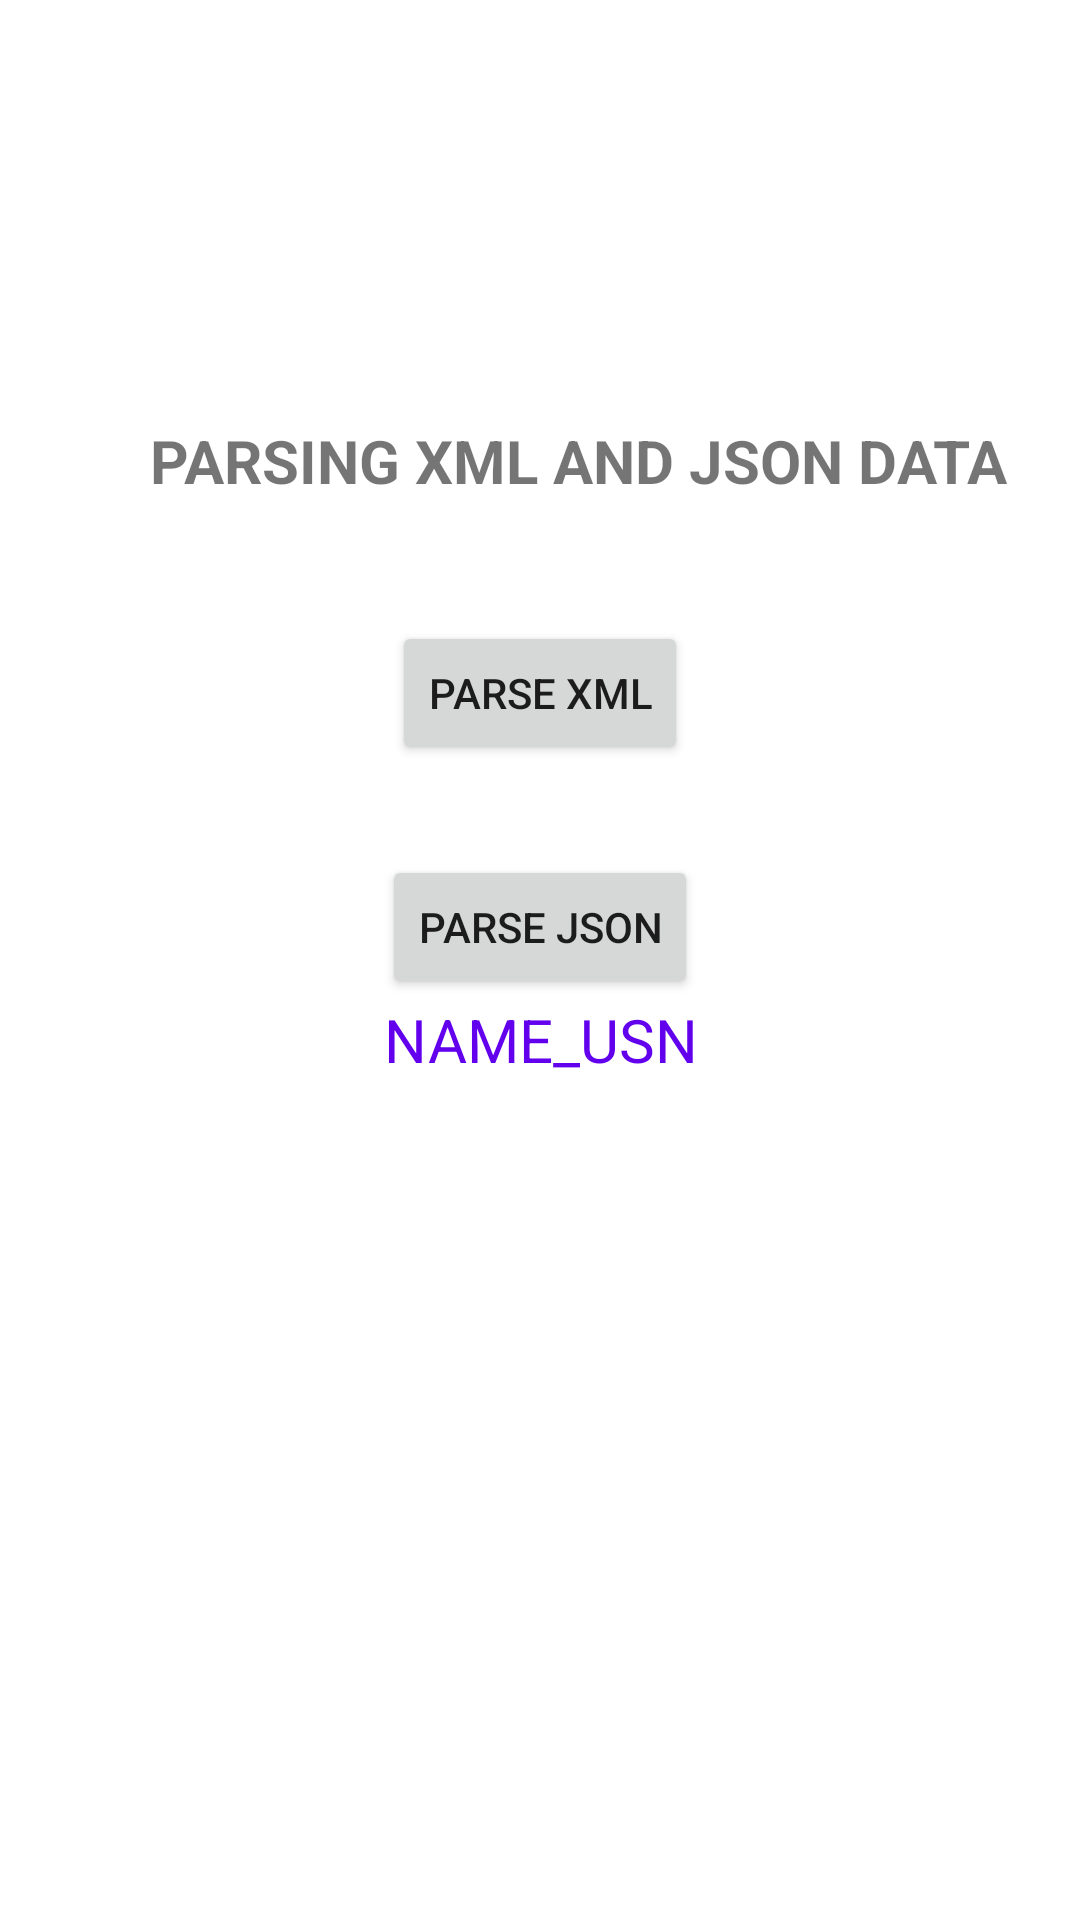

Layout XML and referenced resources for this Android screen:
<!-- AndroidManifest.xml: application theme Theme.MAD_06_XML_JSON_Files -->
<!-- res/layout/activity_main.xml -->
<?xml version="1.0" encoding="utf-8"?>
<androidx.constraintlayout.widget.ConstraintLayout
    xmlns:android="http://schemas.android.com/apk/res/android"
    xmlns:app="http://schemas.android.com/apk/res-auto"
    xmlns:tools="http://schemas.android.com/tools"
    android:layout_width="match_parent"
    android:layout_height="match_parent"
    tools:context=".MainActivity">
    <LinearLayout
        android:layout_width="match_parent"
        android:layout_height="match_parent"
        android:orientation="vertical">
        <TextView
            android:id="@+id/textView"
            android:layout_width="wrap_content"
            android:layout_height="wrap_content"
            android:layout_marginStart="50dp"
            android:layout_marginLeft="50dp"
            android:layout_marginTop="140dp"
            android:text="PARSING XML AND JSON DATA"
            android:textSize="20sp"
            android:textStyle="bold" />
        <Button
            android:id="@+id/btnXML"
            android:layout_width="wrap_content"
            android:layout_height="wrap_content"
            android:layout_gravity="center"
            android:layout_marginTop="40sp"
            android:onClick="parseXML"
            android:text="PARSE XML" />
        <Button
            android:id="@+id/btnJSON"
            android:layout_width="wrap_content"
            android:layout_height="wrap_content"
            android:layout_gravity="center"
            android:layout_marginTop="30sp"
            android:onClick="parseJSON"
            android:text="PARSE JSON" />

        <TextView
            android:layout_width="match_parent"
            android:layout_height="wrap_content"
            android:text="NAME_USN"
            android:textAlignment="center"
            android:textColor="@color/purple_500"
            android:textSize="20sp" />
    </LinearLayout>
</androidx.constraintlayout.widget.ConstraintLayout>
<!-- resources referenced by this layout -->
<resources>
  <style name="Theme.MAD_06_XML_JSON_Files" parent="Theme.MaterialComponents.DayNight.DarkActionBar">
          
          <item name="colorPrimary">@color/purple_500</item>
          <item name="colorPrimaryVariant">@color/purple_700</item>
          <item name="colorOnPrimary">@color/white</item>
          
          <item name="colorSecondary">@color/teal_200</item>
          <item name="colorSecondaryVariant">@color/teal_700</item>
          <item name="colorOnSecondary">@color/black</item>
          
          <item name="android:statusBarColor" tools:targetApi="l">?attr/colorPrimaryVariant</item>
          
      </style>
  <!-- not gathered from this repository: default colours our renderer supplied (Android Studio template values) -->
  <color name="purple_500">#FF6200EE</color>
  <color name="purple_700">#FF3700B3</color>
  <color name="teal_200">#FF03DAC5</color>
  <color name="teal_700">#FF018786</color>
  <color name="black">#FF000000</color>
  <color name="white">#FFFFFFFF</color>
</resources>
